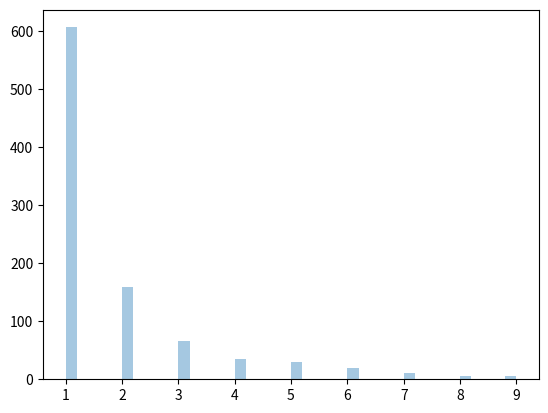

Recreate this plot in Python.
# Zipf distributions are used to sample data based on zipf's law.

# Zipf's Law: In a collection, the nth common term is 1/n times of the most common term. E.g. the 5th most common word in English occurs 
# nearly 1/5 times as often as the most common word.

# Draw out a sample for zipf distribution with distribution parameter 2 with size 2x3

from numpy import random

x = random.zipf(a=2, size=(2, 3)) # where a is distribution parameter
print(x)

# Visualization of Zipf Distribution
# Sample 1000 points but plotting only ones with value < 10 for more meaningful chart.


from numpy import random
import matplotlib.pyplot as plt
import seaborn as sns

x = random.zipf(a=2, size=1000)
sns.distplot(x[x<10], kde=False)
plt.show()